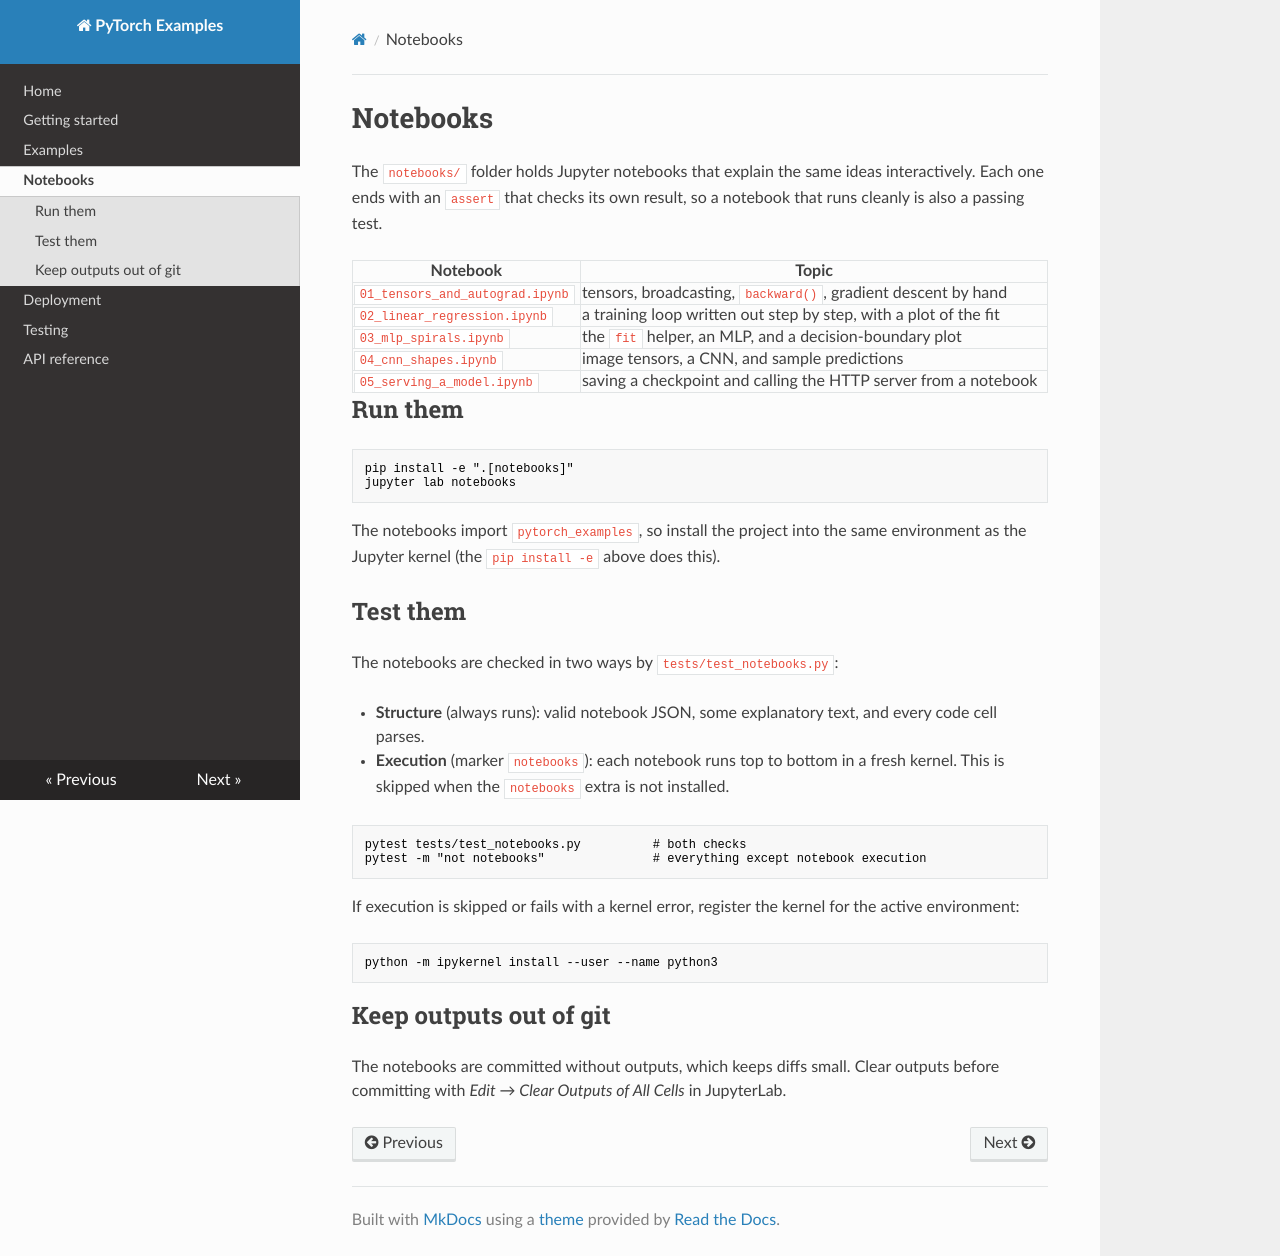

repository: arturoduar/pytorch-resources · page: notebooks/index.html · generator: mkdocs

# Notebooks

The `notebooks/` folder holds Jupyter notebooks that explain the same ideas interactively. Each one ends with an `assert` that checks its own result, so a notebook that runs cleanly is also a passing test.

| Notebook | Topic |
| --- | --- |
| `01_tensors_and_autograd.ipynb` | tensors, broadcasting, `backward()`, gradient descent by hand |
| `02_linear_regression.ipynb` | a training loop written out step by step, with a plot of the fit |
| `03_mlp_spirals.ipynb` | the `fit` helper, an MLP, and a decision-boundary plot |
| `04_cnn_shapes.ipynb` | image tensors, a CNN, and sample predictions |
| `05_serving_a_model.ipynb` | saving a checkpoint and calling the HTTP server from a notebook |

## Run them

```bash
pip install -e ".[notebooks]"
jupyter lab notebooks
```

The notebooks import `pytorch_examples`, so install the project into the same environment as the Jupyter kernel (the `pip install -e` above does this).

## Test them

The notebooks are checked in two ways by `tests/test_notebooks.py`:

- **Structure** (always runs): valid notebook JSON, some explanatory text, and every code cell parses.
- **Execution** (marker `notebooks`): each notebook runs top to bottom in a fresh kernel. This is skipped when the `notebooks` extra is not installed.

```bash
pytest tests/test_notebooks.py          # both checks
pytest -m "not notebooks"               # everything except notebook execution
```

If execution is skipped or fails with a kernel error, register the kernel for the active environment:

```bash
python -m ipykernel install --user --name python3
```

## Keep outputs out of git

The notebooks are committed without outputs, which keeps diffs small. Clear outputs before committing with *Edit → Clear Outputs of All Cells* in JupyterLab.
